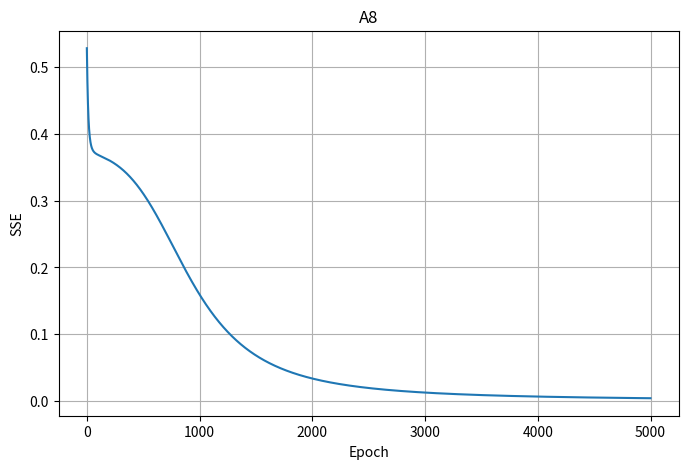

Recreate this plot in Python.
import numpy as np
import matplotlib.pyplot as plt
# -------------------------------
# A8: MLP for AND gate
# -------------------------------
def mlp_train_AND(max_epochs=5000, lr=0.1, tol=0.002):
    X = np.array([[0,0],[0,1],[1,0],[1,1]])
    T = np.array([[0],[0],[0],[1]])
    N = X.shape[0]

    rng = np.random.default_rng(2)
    W1 = rng.normal(scale=0.5, size=(3,2))
    W2 = rng.normal(scale=0.5, size=(3,1))

    sse_list = []
    for epoch in range(max_epochs):
        Xb = np.hstack([np.ones((N,1)), X])
        net_h = Xb.dot(W1)
        out_h = 1/(1+np.exp(-net_h))
        out_hb = np.hstack([np.ones((N,1)), out_h])
        net_o = out_hb.dot(W2)
        out_o = 1/(1+np.exp(-net_o))

        err = T - out_o
        sse = 0.5*np.sum(err**2)
        sse_list.append(sse)
        if sse <= tol:
            break

        # Backprop
        delta_o = err * out_o * (1-out_o)
        grad_W2 = out_hb.T.dot(delta_o)

        delta_h = (delta_o.dot(W2[1:].T)) * out_h * (1-out_h)
        grad_W1 = Xb.T.dot(delta_h)

        W2 += lr * grad_W2
        W1 += lr * grad_W1
    return W1, W2, sse_list

W1_and, W2_and, sse_and = mlp_train_AND()
print("AND MLP Final SSE:", sse_and[-1])

# Plot training curve
plt.figure(figsize=(8,5))
plt.plot(sse_and)
plt.xlabel("Epoch")
plt.ylabel("SSE")
plt.title("A8")
plt.grid(True)
plt.show()
